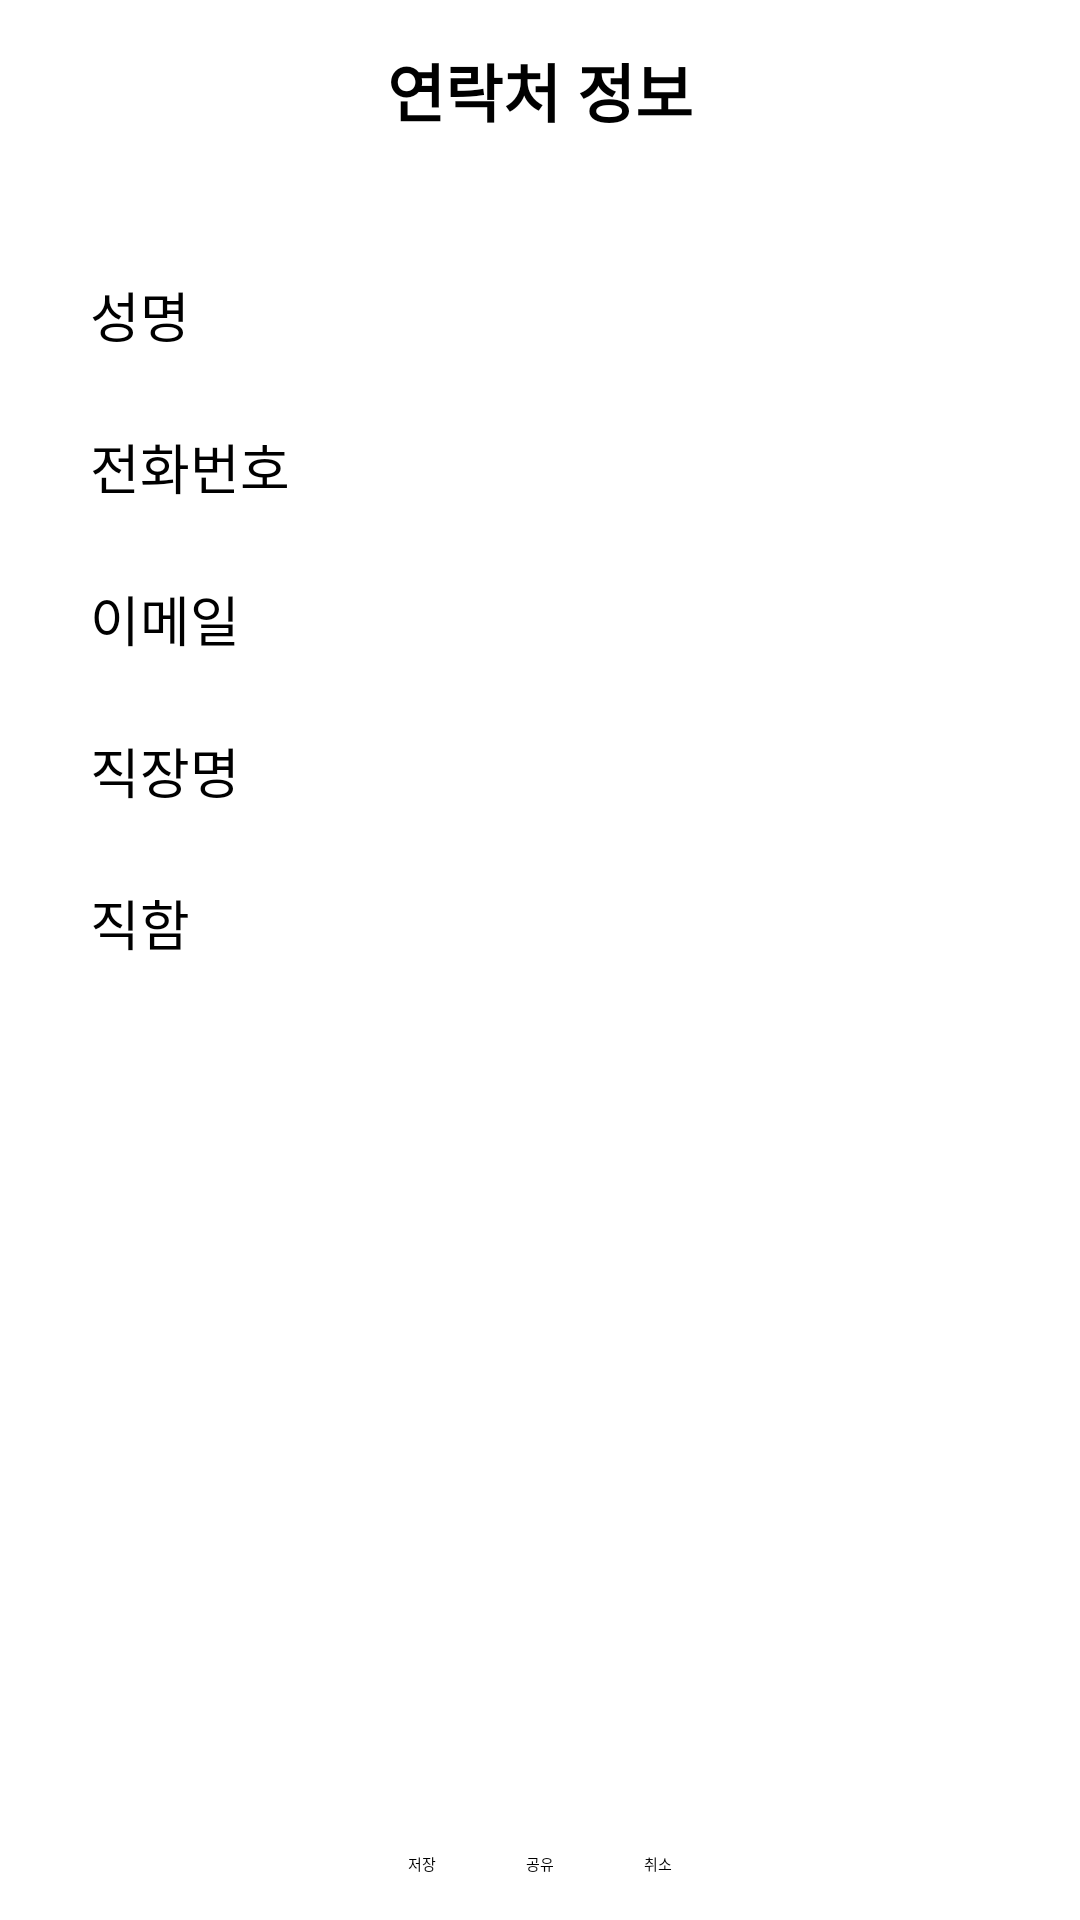

Android layout source for this screen:
<!-- AndroidManifest.xml: application theme Theme.PersonalDiary -->
<!-- res/layout/contact_detail.xml -->
<?xml version="1.0" encoding="utf-8"?>
<androidx.constraintlayout.widget.ConstraintLayout xmlns:android="http://schemas.android.com/apk/res/android"
    xmlns:app="http://schemas.android.com/apk/res-auto"
    xmlns:tools="http://schemas.android.com/tools"
    android:layout_width="match_parent"
    android:layout_height="match_parent">

    <LinearLayout
        android:id="@+id/toolbar"
        android:layout_width="match_parent"
        android:layout_height="wrap_content"
        android:orientation="vertical"
        app:layout_constraintTop_toTopOf="parent">

        <RelativeLayout
            android:layout_width="match_parent"
            android:layout_height="wrap_content"
            android:layout_marginTop="10dp"
            android:orientation="horizontal">

            <ImageButton
                android:id="@+id/btn_rtnHome_detailContacts"
                android:layout_width="40dp"
                android:layout_height="40dp"
                android:layout_alignParentLeft="true"
                android:layout_gravity="start"
                android:layout_marginStart="15dp"
                android:background="@drawable/back" />

            <TextView
                android:layout_width="wrap_content"
                android:layout_height="wrap_content"
                android:layout_centerHorizontal="true"
                android:layout_centerVertical="true"
                android:layout_gravity="center"
                android:text="연락처 정보"
                android:textSize="21sp"
                android:textStyle="bold" />
        </RelativeLayout>
    </LinearLayout>

    <GridLayout
        android:layout_width="match_parent"
        android:layout_height="wrap_content"
        android:layout_marginRight="15sp"
        android:columnCount="2"
        android:padding="30dp"
        app:layout_constraintTop_toBottomOf="@id/toolbar">

        <TextView
            android:layout_width="0dp"
            android:layout_height="50sp"
            android:layout_columnWeight="1"
            android:gravity="center_vertical"
            android:text="성명"
            android:textSize="18sp" />

        <EditText
            android:id="@+id/edit_name"
            android:layout_width="0dp"
            android:layout_height="50sp"
            android:layout_columnWeight="1.5"
            android:gravity="center_vertical"
            android:maxLines="1"
            android:textSize="18sp" />

        <TextView
            android:layout_width="0dp"
            android:layout_height="50sp"
            android:layout_columnWeight="1"
            android:gravity="center_vertical"
            android:text="전화번호"
            android:textSize="18sp" />

        <EditText
            android:id="@+id/edit_phone"
            android:layout_width="0dp"
            android:layout_height="50sp"
            android:layout_columnWeight="1.5"
            android:gravity="center_vertical"
            android:inputType="none"
            android:maxLines="1"
            android:scrollHorizontally="true"
            android:textSize="18sp" />

        <TextView
            android:layout_width="0dp"
            android:layout_height="50sp"
            android:layout_columnWeight="1"
            android:gravity="center_vertical"
            android:text="이메일"
            android:textSize="18sp" />

        <EditText
            android:id="@+id/edit_email"
            android:layout_width="0dp"
            android:layout_height="50sp"
            android:layout_columnWeight="1.5"
            android:gravity="center_vertical"
            android:inputType="textEmailAddress"
            android:maxLines="1"
            android:scrollHorizontally="true"
            android:textSize="18sp" />

        <TextView
            android:layout_width="0dp"
            android:layout_height="50sp"
            android:layout_columnWeight="1"
            android:gravity="center_vertical"
            android:text="직장명"
            android:textSize="18sp" />

        <EditText
            android:id="@+id/edit_company"
            android:layout_width="0dp"
            android:layout_height="50sp"
            android:layout_columnWeight="1.5"
            android:gravity="center_vertical"
            android:maxLines="1"
            android:scrollHorizontally="true"
            android:textSize="18sp" />

        <TextView
            android:layout_width="0dp"
            android:layout_height="50sp"
            android:layout_columnWeight="1"
            android:gravity="center_vertical"
            android:text="직함"
            android:textSize="18sp" />

        <EditText
            android:id="@+id/edit_title"
            android:layout_width="0dp"
            android:layout_height="50sp"
            android:layout_columnWeight="1.5"
            android:gravity="center_vertical"
            android:maxLines="1"
            android:scrollHorizontally="true"
            android:textSize="18sp" />


    </GridLayout>

    <LinearLayout
        android:layout_width="match_parent"
        android:layout_height="wrap_content"
        android:gravity="center"
        app:layout_constraintBottom_toBottomOf="parent">

        <Button
            android:id="@+id/btn_save"
            android:layout_width="wrap_content"
            android:layout_height="wrap_content"
            android:layout_margin="15sp"
            android:text="저장" />


        <Button
            android:id="@+id/btn_share"
            android:layout_width="wrap_content"
            android:layout_height="wrap_content"
            android:layout_margin="15sp"
            android:text="공유" />

        <Button
            android:id="@+id/btn_cancel"
            android:layout_width="wrap_content"
            android:layout_height="wrap_content"
            android:backgroundTint="@color/material_on_background_disabled"
            android:layout_margin="15sp"
            android:text="취소" />

    </LinearLayout>
</androidx.constraintlayout.widget.ConstraintLayout>
<!-- resources referenced by this layout -->
<resources>

</resources>
